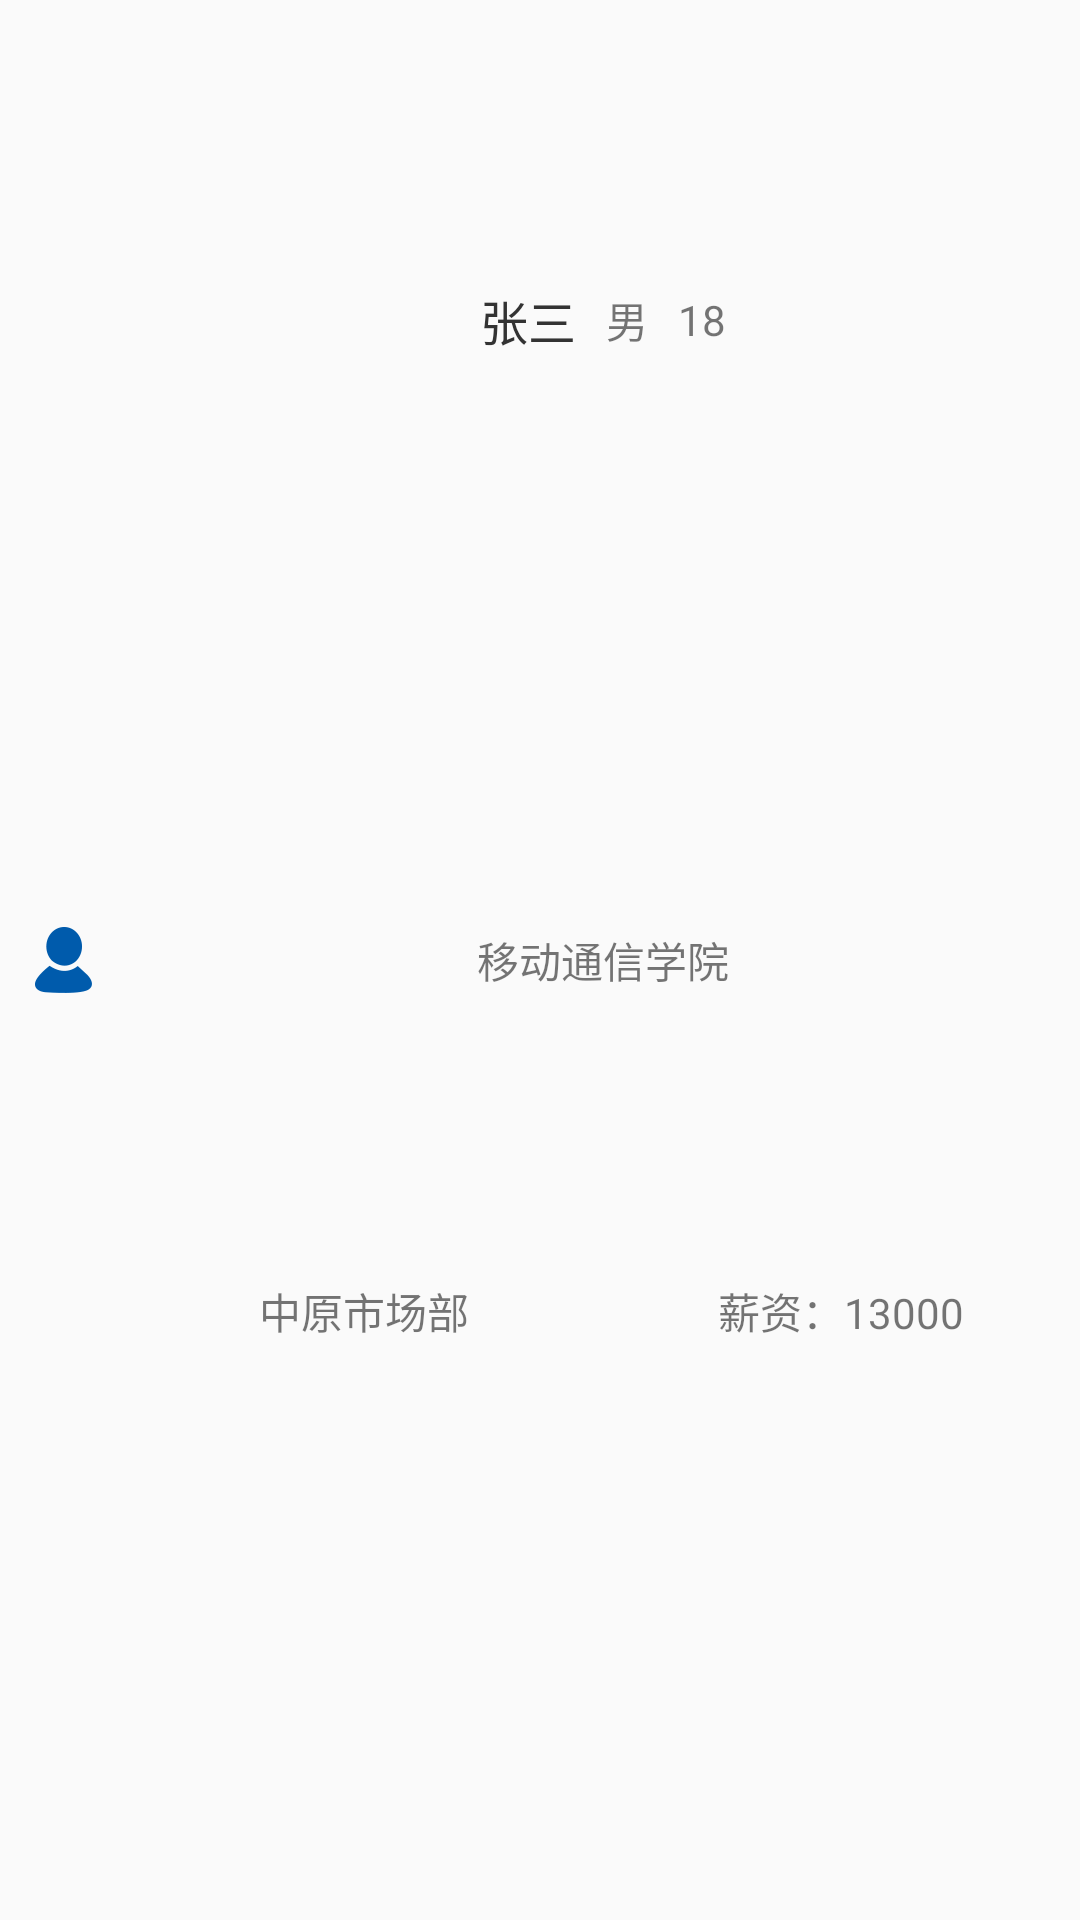

Here is an Android app screen rendered from its layout file. Give the layout XML and the strings, colors and styles it references.
<!-- AndroidManifest.xml: application theme AppTheme -->
<!-- res/layout/student_info_item.xml -->
<?xml version="1.0" encoding="utf-8"?>
<LinearLayout xmlns:android="http://schemas.android.com/apk/res/android"
    android:id="@+id/linear"
    android:layout_width="match_parent"
    android:layout_height="70dp"
    android:orientation="horizontal">


    <ImageView
        android:id="@+id/iv_icon"
        android:layout_width="wrap_content"
        android:layout_height="wrap_content"
        android:layout_gravity="center"
        android:layout_margin="10dp"
        android:src="@drawable/wode_wodedaka_jilu" />

    <LinearLayout
        android:layout_width="match_parent"
        android:layout_height="match_parent"
        android:orientation="vertical">

        <LinearLayout
            android:layout_width="match_parent"
            android:layout_height="0dp"
            android:layout_weight="1"
            android:gravity="center"
            android:orientation="horizontal">

            <TextView
                android:id="@+id/tv_studentName"
                android:layout_width="wrap_content"
                android:layout_height="wrap_content"
                android:text="张三"
                android:textColor="@color/textColor"
                android:textSize="16sp" />

            <TextView
                android:id="@+id/tv_studentSex"
                android:layout_width="wrap_content"
                android:layout_height="wrap_content"
                android:layout_marginLeft="10dp"
                android:text="男"
                android:textSize="14sp" />

            <TextView
                android:id="@+id/tv_studentAge"
                android:layout_width="wrap_content"
                android:layout_height="wrap_content"
                android:layout_marginLeft="10dp"
                android:text="18"
                android:textSize="14sp" />
        </LinearLayout>

        <TextView
            android:id="@+id/tv_college"
            android:layout_width="match_parent"
            android:layout_height="0dp"
            android:layout_weight="1"
            android:gravity="center"
            android:text="移动通信学院"
            android:textSize="14sp" />

        <LinearLayout
            android:layout_width="match_parent"
            android:layout_height="0dp"
            android:layout_weight="1"
            android:orientation="horizontal">


            <TextView
                android:id="@+id/tv_dept"
                android:layout_width="0dp"
                android:layout_height="wrap_content"
                android:layout_weight="1"
                android:gravity="center"
                android:text="中原市场部"
                android:textSize="14sp" />

            <TextView
                android:id="@+id/tv_salary"
                android:layout_width="0dp"
                android:layout_height="wrap_content"
                android:layout_weight="1"
                android:gravity="center"
                android:text="薪资：13000"
                android:textSize="14sp" />

        </LinearLayout>
    </LinearLayout>

    <View
        android:layout_width="match_parent"
        android:layout_height="0.5dp"
        android:background="@color/lanse" />
</LinearLayout>
<!-- resources referenced by this layout -->
<resources>
  <color name="lanse">#439DFE</color>
  <color name="textColor">#333333</color>
  <!-- drawable wode_wodedaka_jilu: png bitmap (drawable-xhdpi, 1681 bytes) -->
  <style name="AppTheme" parent="Theme.AppCompat.Light.NoActionBar">
          
          <item name="colorPrimary">@color/colorPrimary</item>
          <item name="colorPrimaryDark">@color/colorPrimaryDark</item>
          <item name="colorAccent">@color/colorAccent</item>
          <item name="android:listDivider">@drawable/decoration</item>
  
      </style>
  <color name="colorPrimary">#3F51B5</color>
  <color name="colorPrimaryDark">#303F9F</color>
  <color name="colorAccent">#005BAC</color>
  <!-- drawable decoration (drawable) -->
  <?xml version="1.0" encoding="utf-8"?>
  <shape xmlns:android="http://schemas.android.com/apk/res/android"
      android:shape="rectangle">
      <solid android:color="#c6c5c5"/>
      <size
          android:width="1dp"
          android:height="1dp"/>
  </shape>
</resources>
